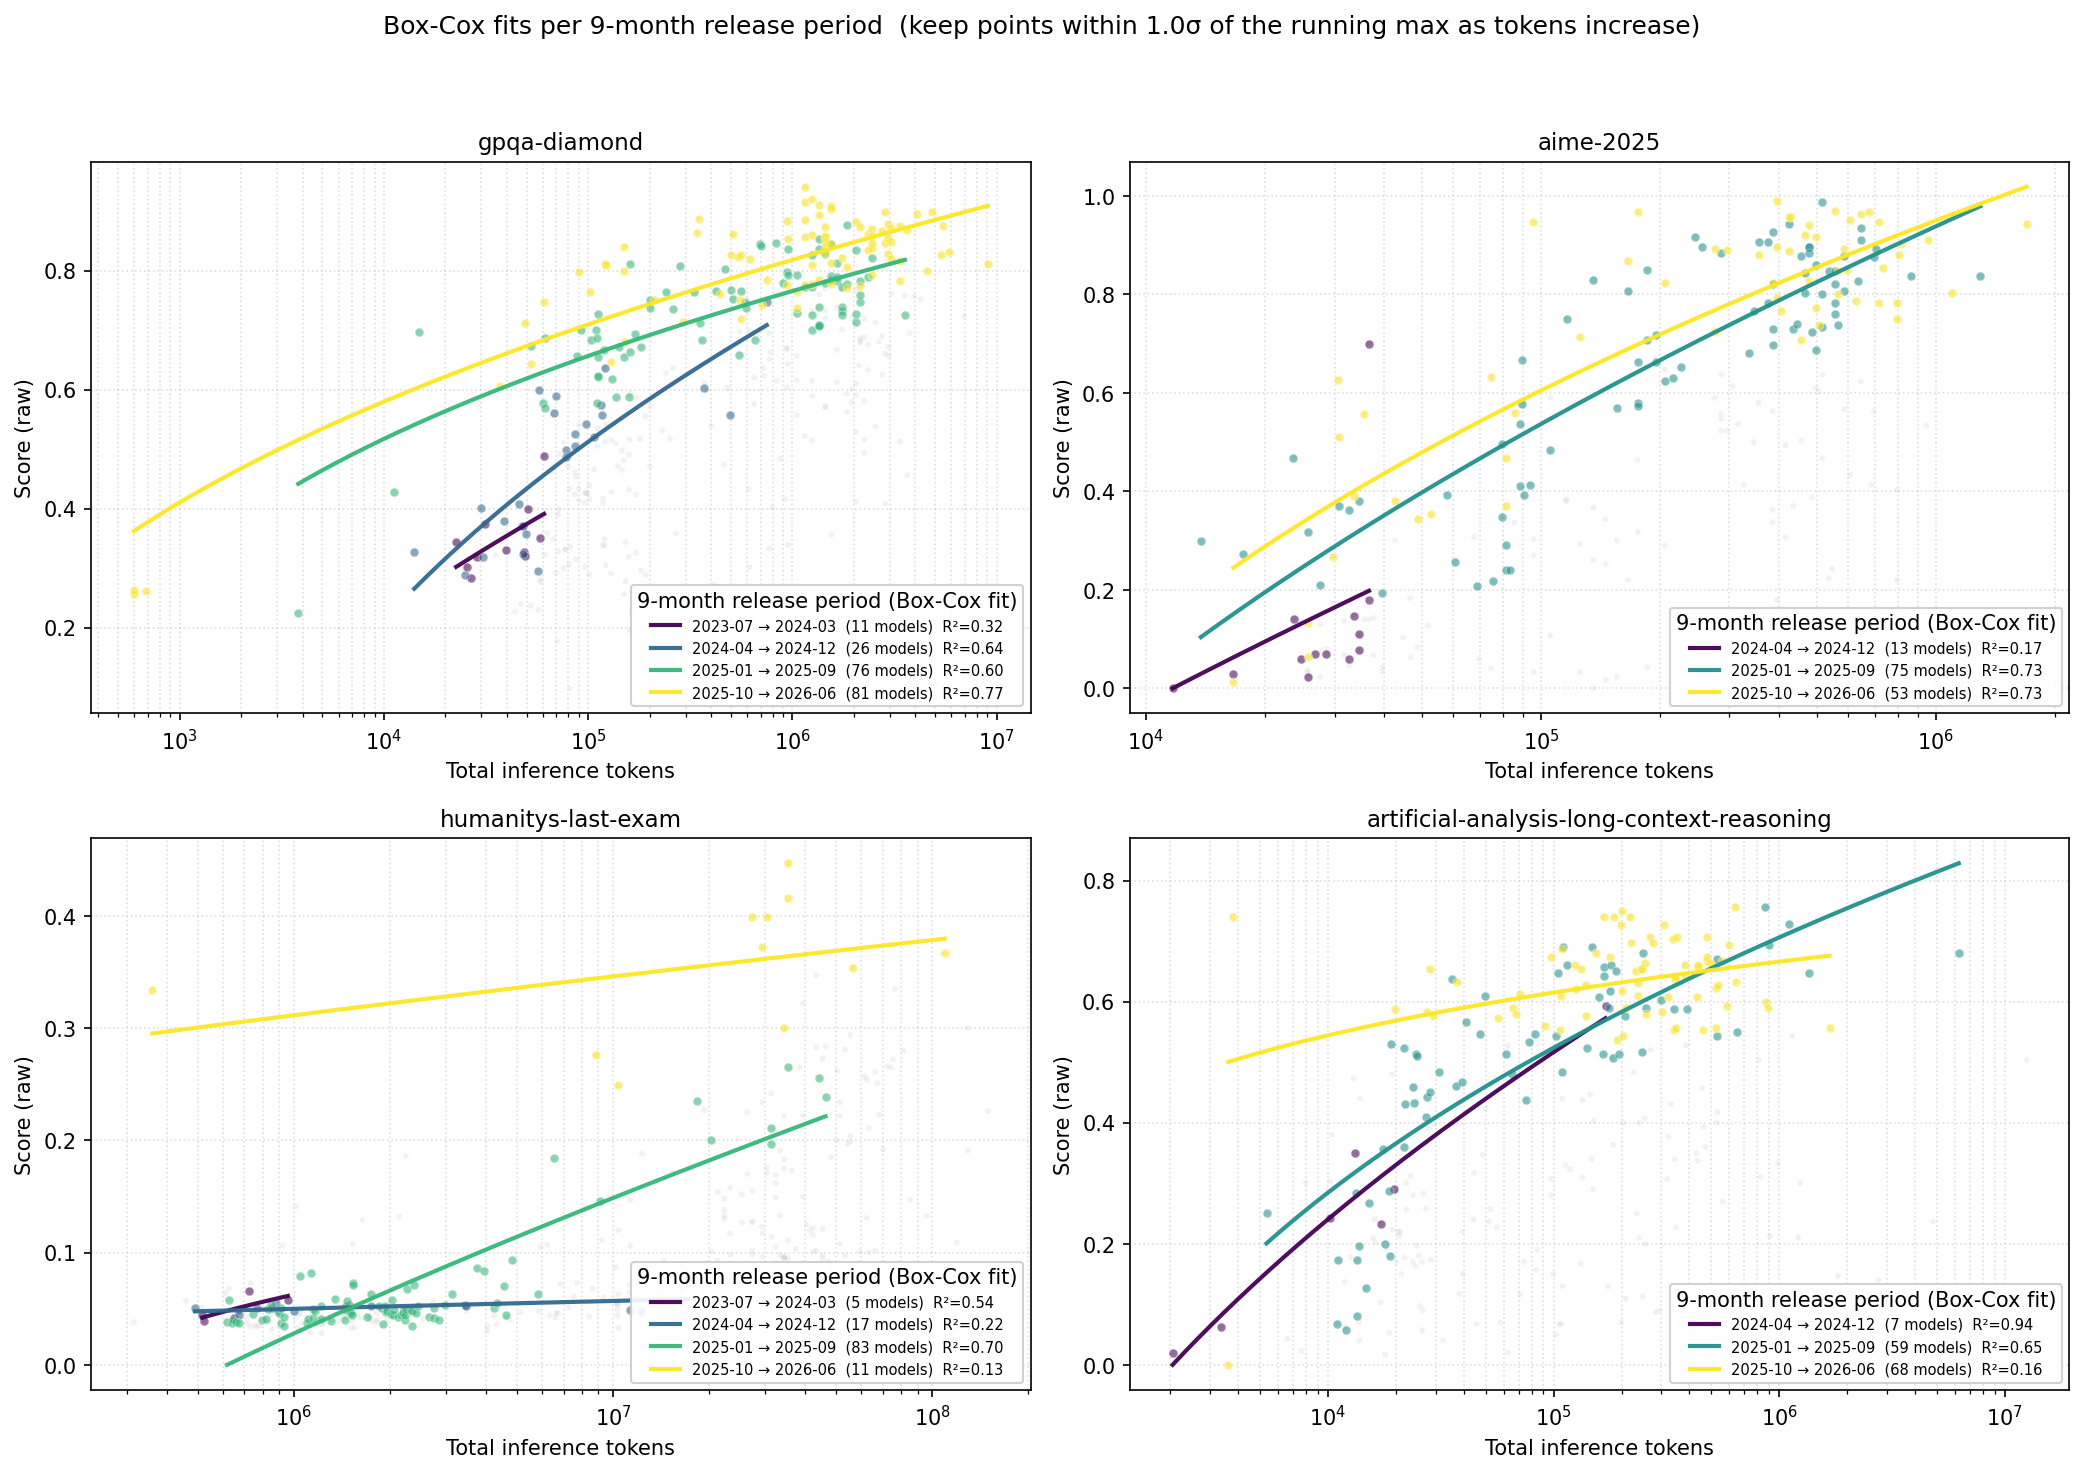

The file beside this chart, header and first rows:
benchmark, bucket, label, n_runs, n_models, r2, m, c, h, C
gpqa-diamond, 1, 2023-07 → 2024-03  (11 models), 11, 11, 0.3224, 0.3161, 0.5137, 3.178, 4.179314622451844e-14
gpqa-diamond, 2, 2024-04 → 2024-12  (26 models), 26, 26, 0.6437, 0.3454, 0.4726, 4.149, 0.2654
gpqa-diamond, 3, 2025-01 → 2025-09  (76 models), 87, 76, 0.5983, 0.1998, 0.4315, 3.581, 0.4417
gpqa-diamond, 4, 2025-10 → 2026-06  (81 models), 90, 81, 0.7711, 0.2277, 0.434, 2.776, 0.3623
aime-2025, 1, 2024-04 → 2024-12  (13 models), 13, 13, 0.1748, 0.414, 0.8188, 4.067, 4.1010373840624407e-44
aime-2025, 2, 2025-01 → 2025-09  (75 models), 81, 75, 0.732, 0.6257, 0.5173, 3.966, 6.344475298281722e-22
aime-2025, 3, 2025-10 → 2026-06  (53 models), 58, 53, 0.7281, 0.5527, 0.4192, 4.221, 0.2448
humanitys-last-exam, 1, 2023-07 → 2024-03  (5 models), 5, 5, 0.5387, 0.0812, 0.001262, 5.713, 0.04207
humanitys-last-exam, 2, 2024-04 → 2024-12  (17 models), 17, 17, 0.2244, 0.01746, 0.5045, 1.128, 7.131029884836082e-14
humanitys-last-exam, 3, 2025-01 → 2025-09  (83 models), 83, 83, 0.7027, 0.1369, 0.7583, 5.791, 1.2659433443435238e-18
humanitys-last-exam, 4, 2025-10 → 2026-06  (11 models), 11, 11, 0.126, 0.08885, 0.5131, 0.5567, 0.03432
artificial-analysis-long-context-reasoni…, 1, 2024-04 → 2024-12  (7 models), 7, 7, 0.9351, 0.399, 0.5217, 3.311, 6.953737101069453e-22
artificial-analysis-long-context-reasoni…, 2, 2025-01 → 2025-09  (59 models), 69, 59, 0.6452, 0.3314, 0.4085, 3.728, 0.2005
artificial-analysis-long-context-reasoni…, 3, 2025-10 → 2026-06  (68 models), 72, 68, 0.1573, 0.1148, 0.2446, 3.559, 0.5004
